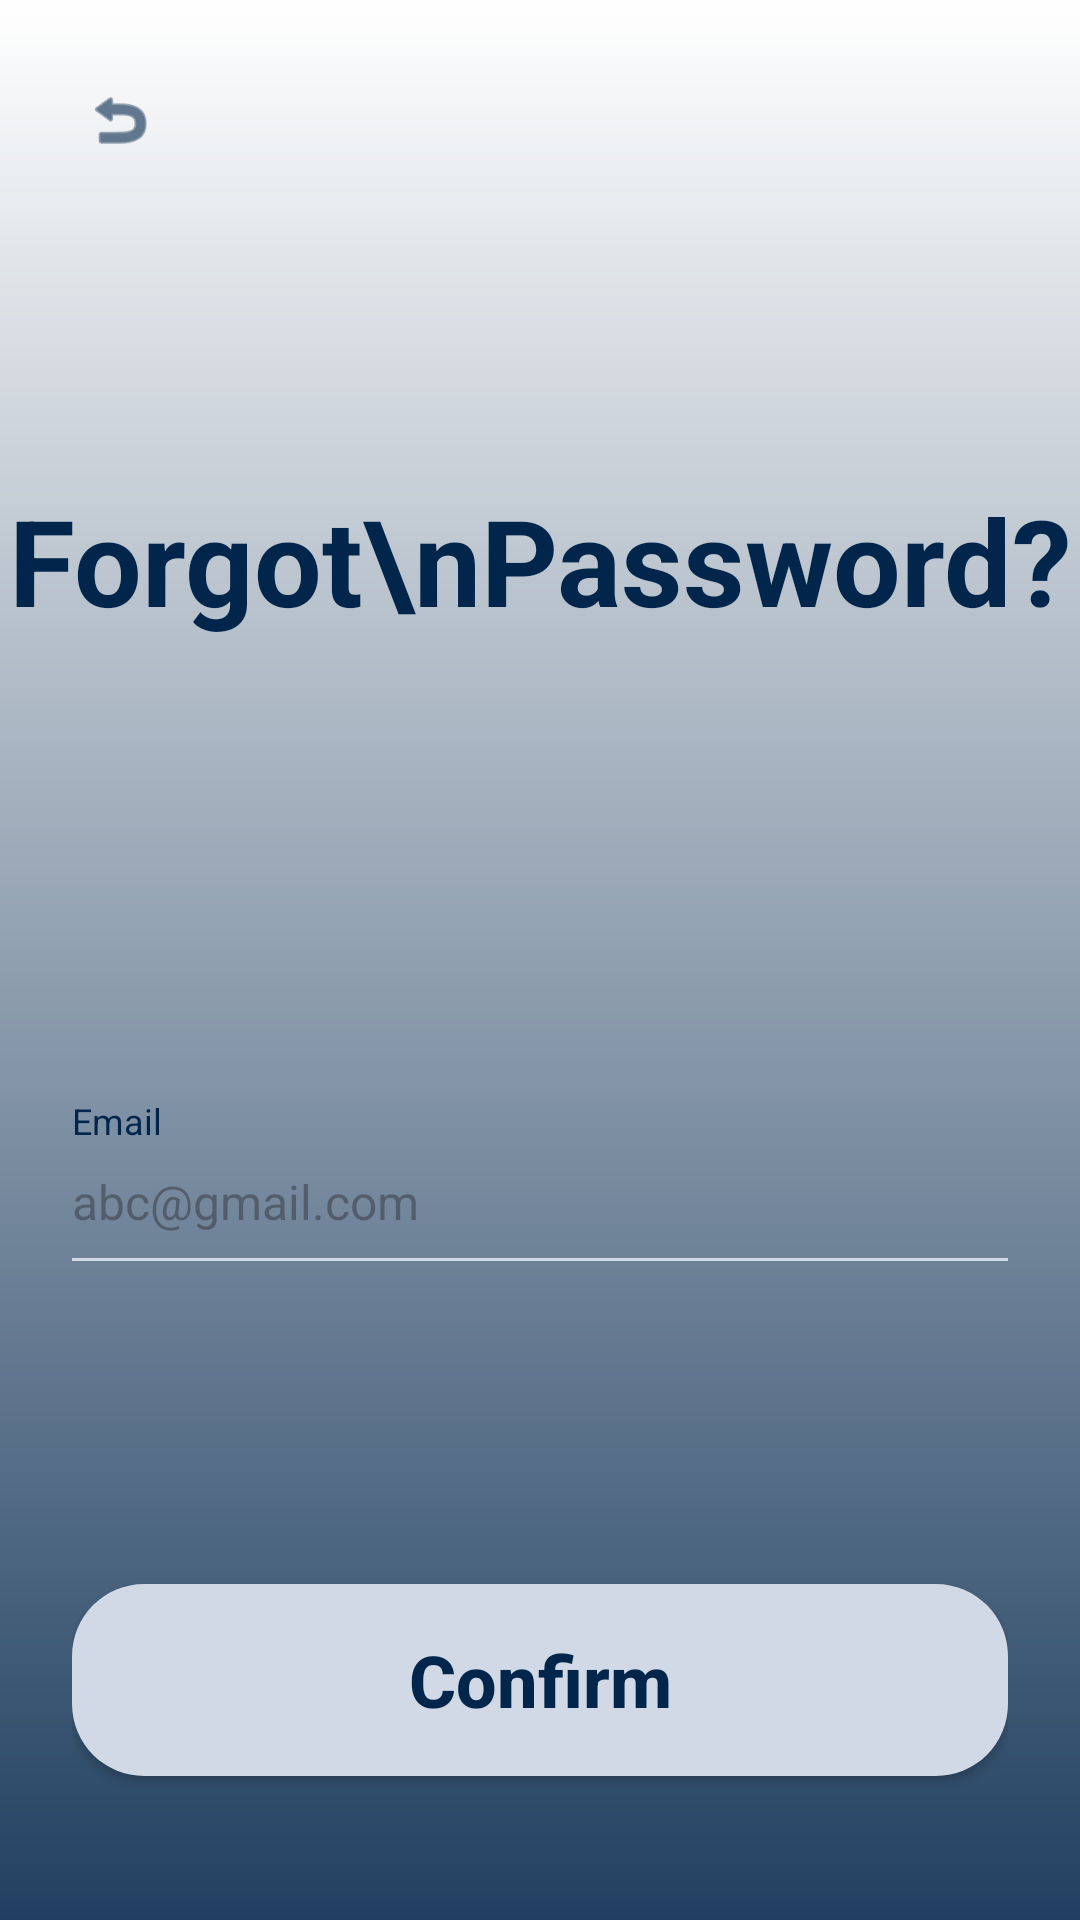

Here is an Android app screen rendered from its layout file. Give the layout XML and the strings, colors and styles it references.
<!-- AndroidManifest.xml: application theme Theme.Skyport -->
<!-- res/layout/fragment_forgot_password.xml -->
<?xml version="1.0" encoding="utf-8"?>
<androidx.constraintlayout.widget.ConstraintLayout xmlns:android="http://schemas.android.com/apk/res/android"
    xmlns:app="http://schemas.android.com/apk/res-auto"
    android:layout_width="match_parent"
    android:layout_height="match_parent"
    android:background="@drawable/bg_splash_gradient">

    <ImageView
        android:id="@+id/ivBack"
        android:layout_width="48dp"
        android:layout_height="48dp"
        android:layout_marginStart="16dp"
        android:layout_marginTop="16dp"
        android:padding="12dp"
        android:src="@android:drawable/ic_menu_revert"
        app:layout_constraintStart_toStartOf="parent"
        app:layout_constraintTop_toTopOf="parent"
        app:tint="@color/skyport_navy" />

    <TextView
        android:id="@+id/tvTitle"
        android:layout_width="wrap_content"
        android:layout_height="wrap_content"
        android:layout_marginTop="160dp"
        android:gravity="center"
        android:text="Forgot\nPassword?"
        android:textColor="@color/skyport_navy"
        android:textSize="40sp"
        android:textStyle="bold"
        app:layout_constraintEnd_toEndOf="parent"
        app:layout_constraintStart_toStartOf="parent"
        app:layout_constraintTop_toTopOf="parent" />

    
    <androidx.constraintlayout.widget.ConstraintLayout
        android:layout_width="match_parent"
        android:layout_height="0dp"
        android:layout_marginTop="64dp"
        android:background="@drawable/white_rounded_bg"
        android:padding="24dp"
        app:layout_constraintBottom_toBottomOf="parent"
        app:layout_constraintTop_toBottomOf="@+id/tvTitle">

        <TextView
            android:id="@+id/lblEmail"
            android:layout_width="wrap_content"
            android:layout_height="wrap_content"
            android:layout_marginTop="64dp"
            android:text="Email"
            android:textColor="@color/skyport_navy"
            android:textSize="12sp"
            app:layout_constraintStart_toStartOf="parent"
            app:layout_constraintTop_toTopOf="parent" />

        <EditText
            android:id="@+id/etEmail"
            android:layout_width="0dp"
            android:layout_height="wrap_content"
            android:background="@null"
            android:hint="abc@gmail.com"
            android:inputType="textEmailAddress"
            android:paddingVertical="8dp"
            android:textSize="16sp"
            app:layout_constraintEnd_toEndOf="parent"
            app:layout_constraintStart_toStartOf="parent"
            app:layout_constraintTop_toBottomOf="@+id/lblEmail" />

        <View
            android:id="@+id/lineEmail"
            android:layout_width="0dp"
            android:layout_height="1dp"
            android:background="@color/skyport_field_line"
            app:layout_constraintEnd_toEndOf="parent"
            app:layout_constraintStart_toStartOf="parent"
            app:layout_constraintTop_toBottomOf="@+id/etEmail" />

        <androidx.appcompat.widget.AppCompatButton
            android:id="@+id/btnConfirm"
            android:layout_width="0dp"
            android:layout_height="64dp"
            android:layout_marginBottom="24dp"
            android:background="@drawable/bg_button_signup"
            android:text="Confirm"
            android:textAllCaps="false"
            android:textColor="@color/skyport_navy"
            android:textSize="24sp"
            android:textStyle="bold"
            app:layout_constraintBottom_toBottomOf="parent"
            app:layout_constraintEnd_toEndOf="parent"
            app:layout_constraintStart_toStartOf="parent" />

    </androidx.constraintlayout.widget.ConstraintLayout>

</androidx.constraintlayout.widget.ConstraintLayout>
<!-- resources referenced by this layout -->
<resources>
  <color name="skyport_field_line">#D1D9E6</color>
  <color name="skyport_navy">#02254B</color>
  <!-- drawable bg_button_signup (drawable) -->
  <?xml version="1.0" encoding="utf-8"?>
  <ripple xmlns:android="http://schemas.android.com/apk/res/android"
      android:color="#20000000">
      <item>
          <shape android:shape="rectangle">
              <solid android:color="@color/skyport_button_bg" />
              <corners android:radius="24dp" />
          </shape>
      </item>
  </ripple>
  <!-- drawable bg_splash_gradient (drawable) -->
  <?xml version="1.0" encoding="utf-8"?>
  <shape xmlns:android="http://schemas.android.com/apk/res/android"
      android:shape="rectangle">
      <gradient
          android:angle="270"
          android:endColor="@color/skyport_bg_bottom"
          android:startColor="@color/skyport_bg_top"
          android:type="linear" />
  </shape>
  <style name="Theme.Skyport" parent="Theme.Material3.Light.NoActionBar">
          <item name="colorPrimary">@color/primary</item>
          <item name="android:windowBackground">@color/background_light</item>
          <item name="android:statusBarColor">@color/background_light</item>
          <item name="android:windowLightStatusBar">true</item>
      </style>
  <color name="skyport_button_bg">#D1D9E6</color>
  <color name="skyport_bg_bottom">#214061</color>
  <color name="skyport_bg_top">#FFFFFF</color>
  <color name="primary">#0055FF</color>
  <color name="background_light">#F8F9FB</color>
</resources>
